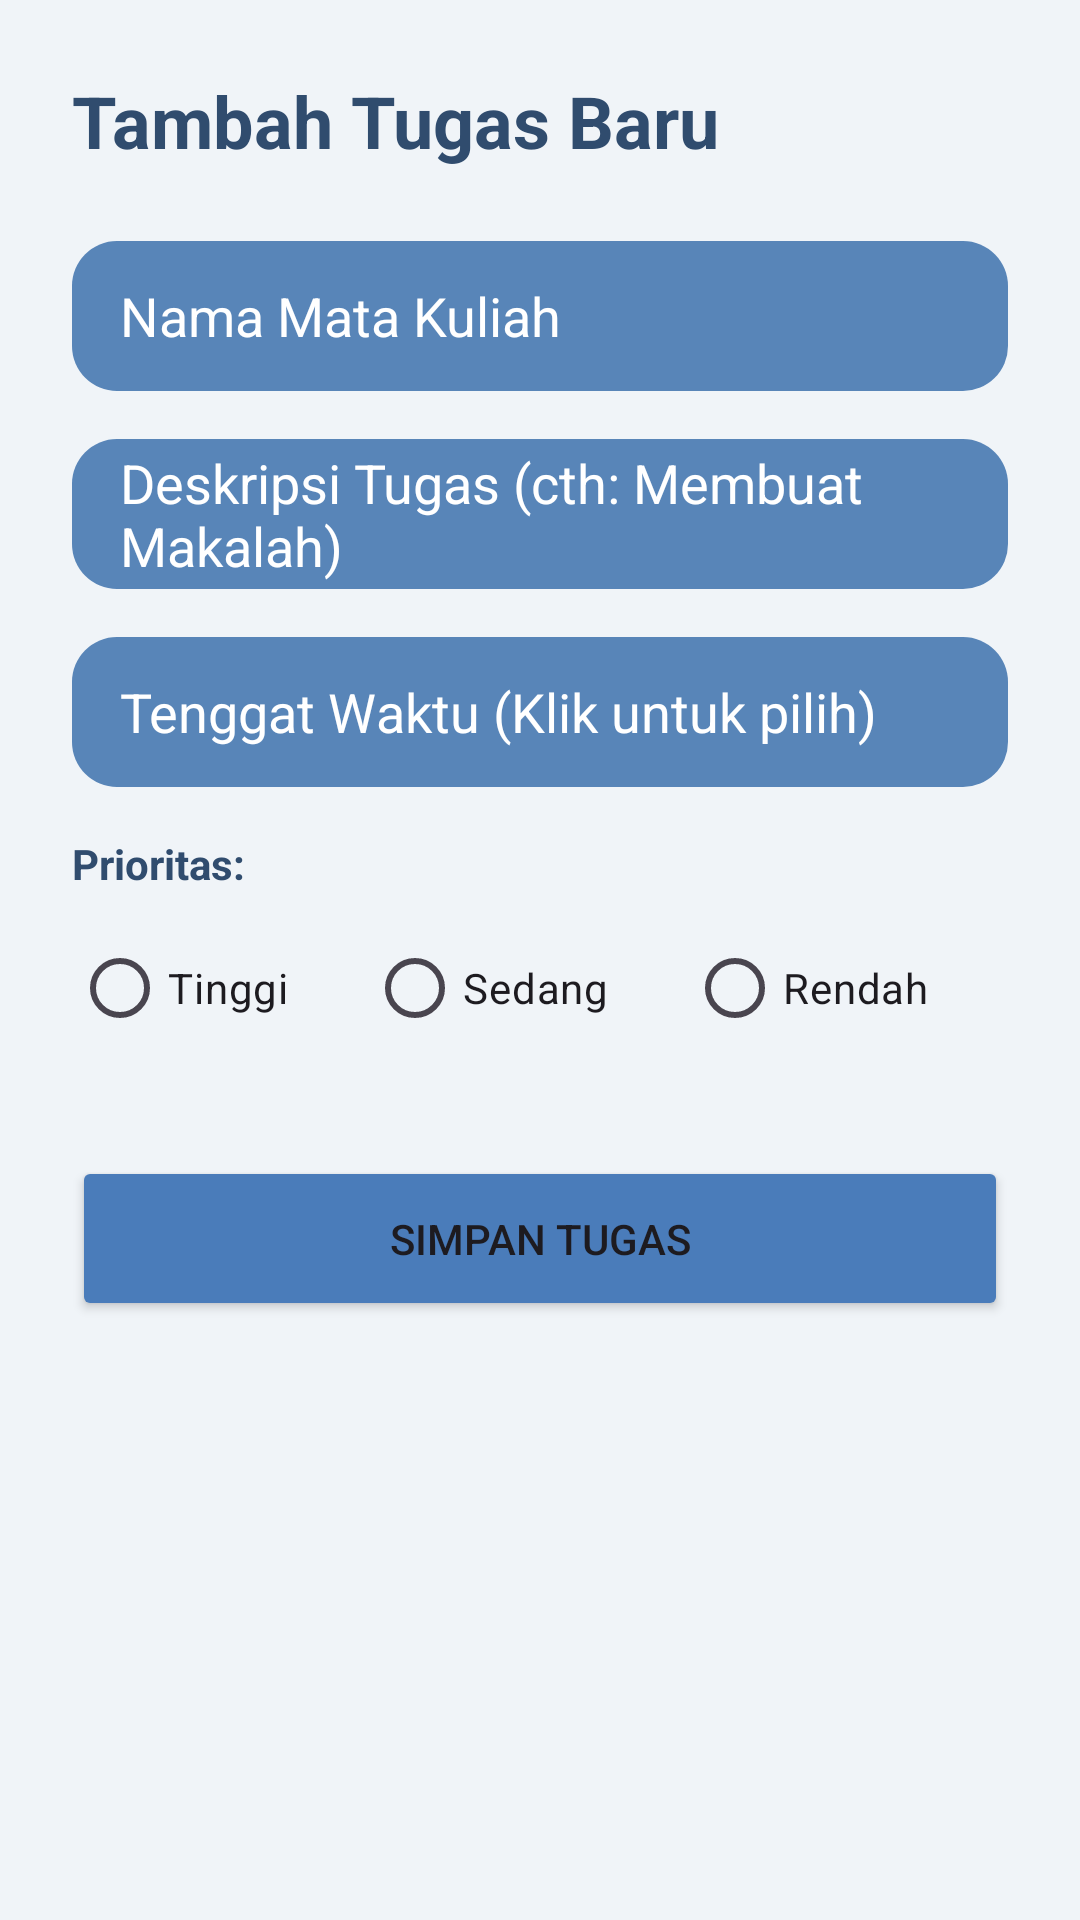

Android layout source for this screen:
<!-- AndroidManifest.xml: application theme Theme.Ftaks -->
<!-- res/layout/activity_tambah_tugas.xml -->
<?xml version="1.0" encoding="utf-8"?>
<LinearLayout xmlns:android="http://schemas.android.com/apk/res/android"
    android:layout_width="match_parent"
    android:layout_height="match_parent"
    android:orientation="vertical"
    android:padding="24dp"
    android:background="@color/home_background">

    <TextView
        android:layout_width="wrap_content"
        android:layout_height="wrap_content"
        android:text="Tambah Tugas Baru"
        android:textSize="24sp"
        android:textStyle="bold"
        android:textColor="@color/home_text_primary"
        android:layout_marginBottom="24dp"/>

    <EditText
        android:id="@+id/et_matkul_tugas"
        android:layout_width="match_parent"
        android:layout_height="50dp"
        android:hint="Nama Mata Kuliah"
        android:background="@drawable/bg_jadwal_input"
        android:paddingHorizontal="16dp"
        android:textColor="@android:color/white"
        android:textColorHint="@color/white"
        android:layout_marginBottom="16dp"/>

    <EditText
        android:id="@+id/et_deskripsi_tugas"
        android:layout_width="match_parent"
        android:layout_height="50dp"
        android:hint="Deskripsi Tugas (cth: Membuat Makalah)"
        android:background="@drawable/bg_jadwal_input"
        android:paddingHorizontal="16dp"
        android:textColor="@android:color/white"
        android:textColorHint="@color/white"
        android:layout_marginBottom="16dp"/>

    <EditText
        android:id="@+id/et_tanggal_tugas"
        android:layout_width="match_parent"
        android:layout_height="50dp"
        android:hint="Tenggat Waktu (Klik untuk pilih)"
        android:background="@drawable/bg_jadwal_input"
        android:paddingHorizontal="16dp"
        android:textColor="@android:color/white"
        android:textColorHint="@color/white"
        android:layout_marginBottom="16dp"

        android:focusable="false"
        android:clickable="true" />

    <TextView
        android:layout_width="wrap_content"
        android:layout_height="wrap_content"
        android:text="Prioritas:"
        android:textColor="@color/home_text_primary"
        android:textStyle="bold"
        android:layout_marginBottom="8dp"/>

    <RadioGroup
        android:id="@+id/rg_prioritas"
        android:layout_width="match_parent"
        android:layout_height="wrap_content"
        android:orientation="horizontal"
        android:layout_marginBottom="32dp">

        <RadioButton
            android:id="@+id/rb_tinggi"
            android:layout_width="wrap_content"
            android:layout_height="wrap_content"
            android:text="Tinggi"
            android:layout_weight="1"/>

        <RadioButton
            android:id="@+id/rb_sedang"
            android:layout_width="wrap_content"
            android:layout_height="wrap_content"
            android:text="Sedang"
            android:layout_weight="1"/>

        <RadioButton
            android:id="@+id/rb_rendah"
            android:layout_width="wrap_content"
            android:layout_height="wrap_content"
            android:text="Rendah"
            android:layout_weight="1"/>
    </RadioGroup>

    <Button
        android:id="@+id/btn_simpan_tugas"
        android:layout_width="match_parent"
        android:layout_height="55dp"
        android:text="Simpan Tugas"
        android:backgroundTint="@color/login_button_background"/>

</LinearLayout>
<!-- resources referenced by this layout -->
<resources>
  <color name="home_background">#F0F4F8</color>
  <color name="home_text_primary">#304C6E</color>
  <color name="login_button_background">#4A7CBA</color>
  <color name="white">#FFFFFFFF</color>
  <!-- drawable bg_jadwal_input (drawable) -->
  <?xml version="1.0" encoding="utf-8"?>
  <shape xmlns:android="http://schemas.android.com/apk/res/android"
      android:shape="rectangle">
      <solid android:color="#5885B8"/> <corners android:radius="15dp"/>
  </shape>
  <style name="Theme.Ftaks" parent="Base.Theme.Ftaks" />
  <style name="Base.Theme.Ftaks" parent="Theme.Material3.DayNight.NoActionBar">
          
          
      </style>
</resources>
